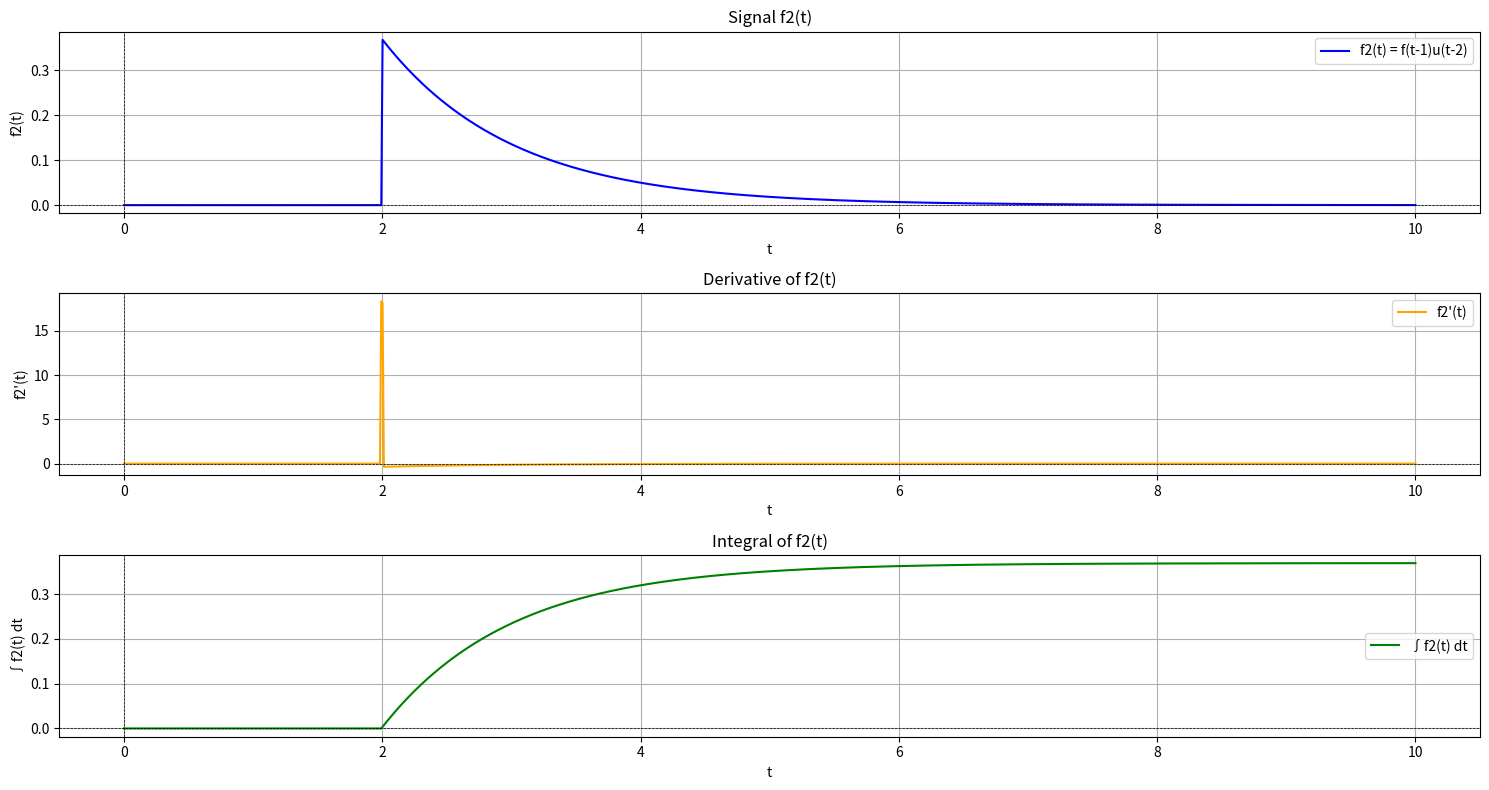

Write Python code to recreate this figure.
import numpy as np
import matplotlib.pyplot as plt

# پارامتر
a = 1  # می‌توانید مقدار دلخواهی برای a قرار دهید

# تعریف دامنه t (محور زمان)
t = np.linspace(0, 10, 1000)  # از 0 تا 10 با 1000 نقطه

# تعریف تابع f(t)
def f(t):
    return a * np.exp(-t)

# تعریف تابع واحد u(t-2)
def u(t):
    return np.where(t >= 0, 1, 0)

# تعریف f2(t) = f(t-1) * u(t-2)
f2_t = f(t - 1) * u(t - 2)

# محاسبه مشتق f2(t)
f2_derivative = np.gradient(f2_t, t)

# محاسبه انتگرال f2(t)
f2_integral = np.cumsum(f2_t) * (t[1] - t[0])  # استفاده از روش انتگرال‌گیری عددی

# رسم توابع
plt.figure(figsize=(15, 8))

# رسم f2(t)
plt.subplot(3, 1, 1)
plt.plot(t, f2_t, label='f2(t) = f(t-1)u(t-2)', color='blue')
plt.xlabel('t')
plt.ylabel('f2(t)')
plt.title('Signal f2(t)')
plt.axhline(0, color='black', lw=0.5, ls='--')  # خط افقی صفر
plt.axvline(0, color='black', lw=0.5, ls='--')  # خط عمودی صفر
plt.grid(True)
plt.legend()

# رسم مشتق f2(t)
plt.subplot(3, 1, 2)
plt.plot(t, f2_derivative, label="f2'(t)", color='orange')
plt.xlabel('t')
plt.ylabel("f2'(t)")
plt.title('Derivative of f2(t)')
plt.axhline(0, color='black', lw=0.5, ls='--')  # خط افقی صفر
plt.axvline(0, color='black', lw=0.5, ls='--')  # خط عمودی صفر
plt.grid(True)
plt.legend()

# رسم انتگرال f2(t)
plt.subplot(3, 1, 3)
plt.plot(t, f2_integral, label='∫f2(t) dt', color='green')
plt.xlabel('t')
plt.ylabel('∫f2(t) dt')
plt.title('Integral of f2(t)')
plt.axhline(0, color='black', lw=0.5, ls='--')  # خط افقی صفر
plt.axvline(0, color='black', lw=0.5, ls='--')  # خط عمودی صفر
plt.grid(True)
plt.legend()

plt.tight_layout()
plt.show()
